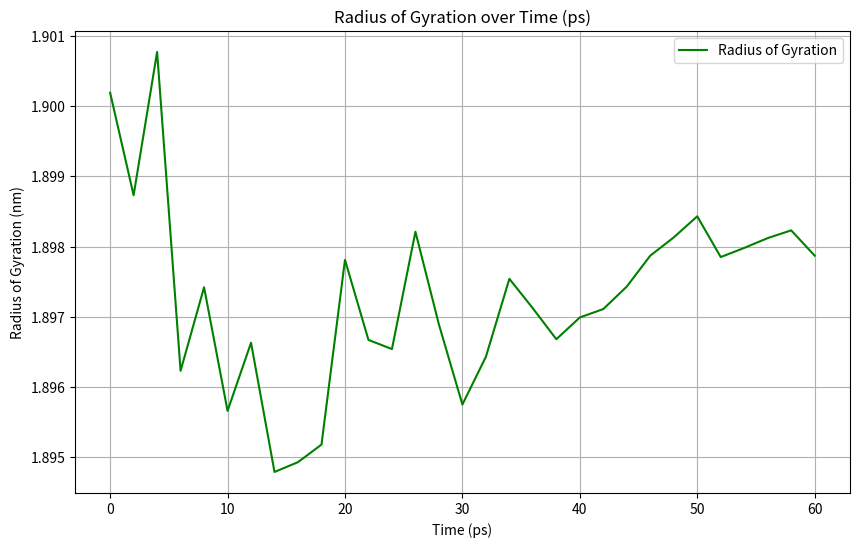

This figure's Python source:
import matplotlib.pyplot as plt

# Parsed Radius of Gyration data
time_ps = [
    0.0, 2.0, 4.0, 6.0, 8.0, 10.0, 12.0, 14.0, 16.0, 18.0, 20.0, 22.0, 24.0, 26.0, 28.0, 30.0,
    32.0, 34.0, 36.0, 38.0, 40.0, 42.0, 44.0, 46.0, 48.0, 50.0, 52.0, 54.0, 56.0, 58.0, 60.0
]

rg_nm = [
    1.90019, 1.89873, 1.90077, 1.89623, 1.89742, 1.89566, 1.89663, 1.89479, 1.89493, 1.89518,
    1.89781, 1.89667, 1.89654, 1.89821, 1.89689, 1.89575, 1.89643, 1.89754, 1.89712, 1.89668,
    1.89699, 1.89711, 1.89743, 1.89787, 1.89813, 1.89843, 1.89785, 1.89798, 1.89812, 1.89823, 1.89787
]

# Ensure time_ps and rg_nm have the same length
if len(time_ps) != len(rg_nm):
    print(f"Error: time_ps and rg_nm have different lengths: {len(time_ps)} and {len(rg_nm)}")
else:
    # Plotting Radius of Gyration over time
    plt.figure(figsize=(10, 6))
    plt.plot(time_ps, rg_nm, label="Radius of Gyration", color='g')
    plt.xlabel("Time (ps)")
    plt.ylabel("Radius of Gyration (nm)")
    plt.title("Radius of Gyration over Time (ps)")
    plt.grid(True)
    plt.legend()

    # Save the figure instead of showing it
    plt.savefig('gyration_plot.png')
    print("Plot saved as 'gyration_plot.png'")
